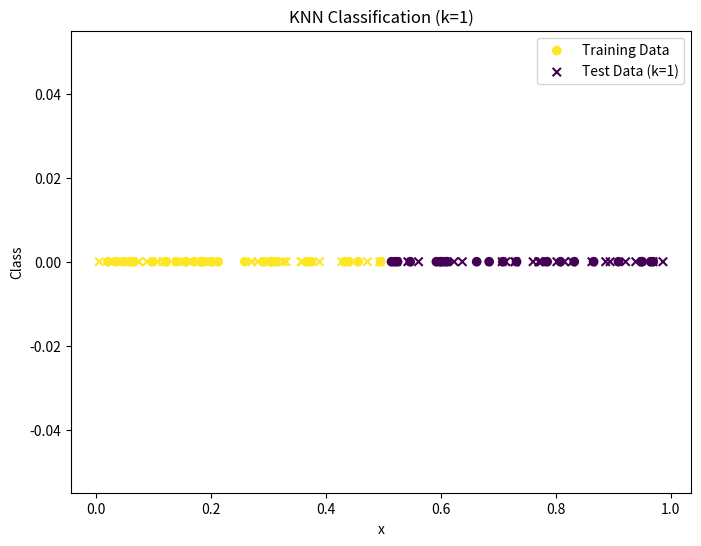
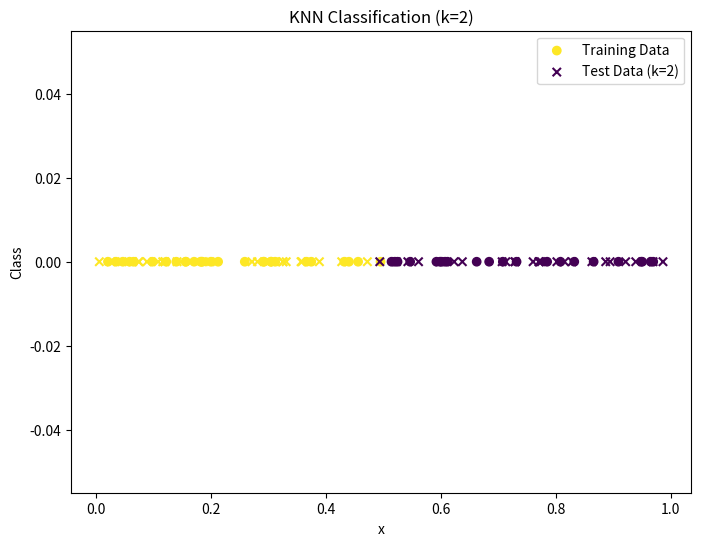
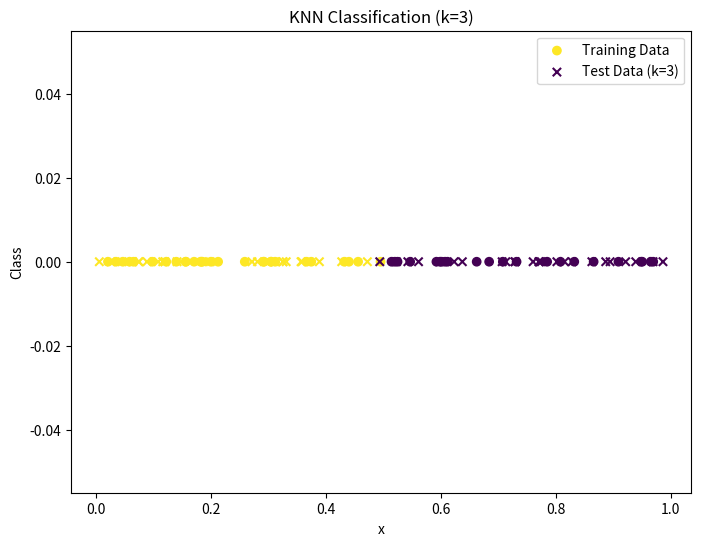
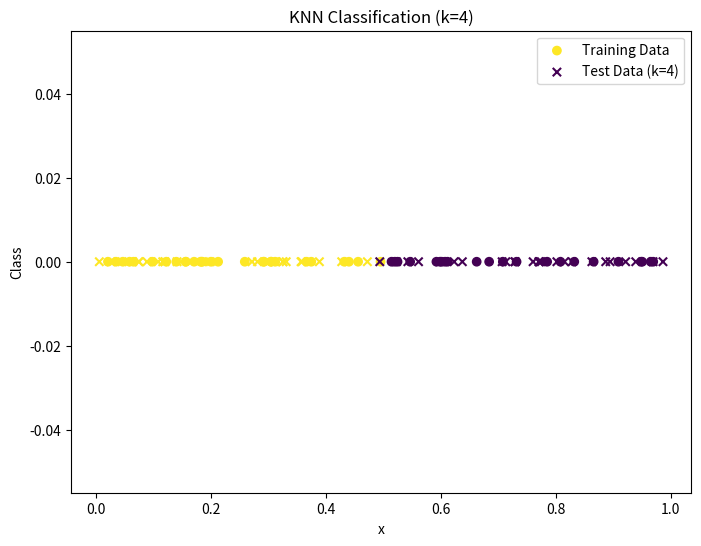
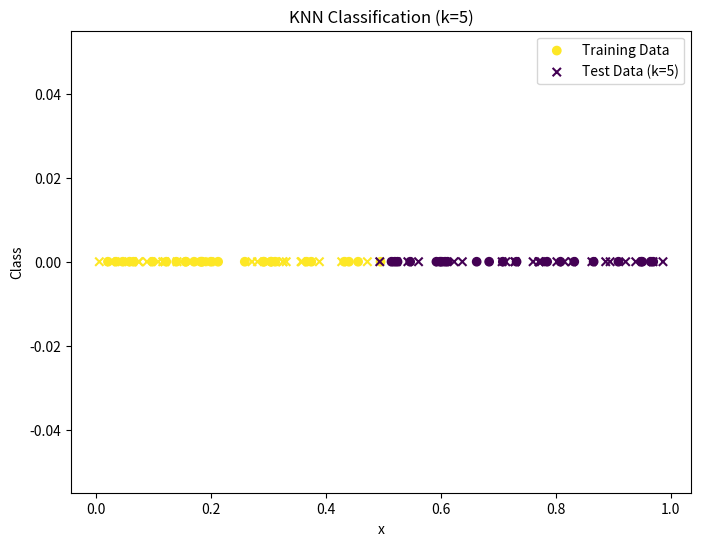
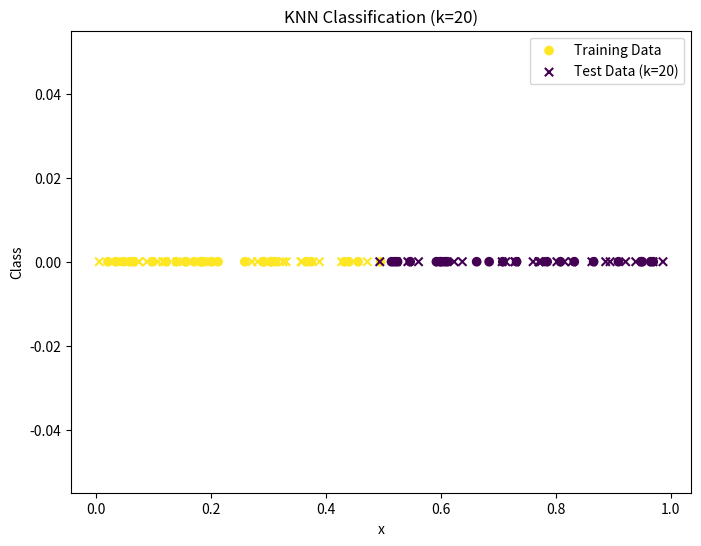
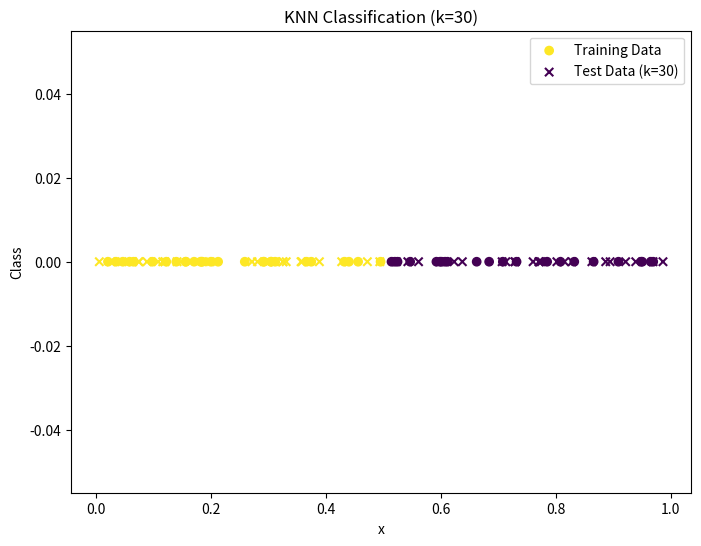

Write the Python code that produced these figures, in order.
import numpy as np
import matplotlib.pyplot as plt

def knn_classify(train_x, train_y, test_x, k):

    predictions = []
    for test_point in test_x:
        distances = np.abs(train_x - test_point)  # Calculate absolute distances
        nearest_indices = np.argsort(distances)[:k]  # Find indices of k nearest neighbors
        nearest_labels = train_y[nearest_indices]

        # Determine the most frequent label among the k neighbors
        unique_labels, counts = np.unique(nearest_labels, return_counts=True)
        predicted_label = unique_labels[np.argmax(counts)]
        predictions.append(predicted_label)

    return np.array(predictions)

# Generate 100 random values in the range [0, 1]
np.random.seed(42)  # For reproducibility
x = np.random.rand(100)

# Label the first 50 points
y = np.zeros(100)
y[:50] = (x[:50] <= 0.5).astype(int) + 1 #Class 1 if <= 0.5, Class 2 otherwise
y[50:] = -1 # initialize test values to -1, they will be overriden by knn prediction

# Split data into training and test sets
train_x, train_y = x[:50], y[:50]
test_x = x[50:]

# Classify the remaining points using KNN for different values of k
k_values = [1, 2, 3, 4, 5, 20, 30]
predictions = {}

for k in k_values:
    predictions[k] = knn_classify(train_x, train_y, test_x, k)
    y[50:] = predictions[k] 
    print(f"Predictions for k={k}: {predictions[k]}")

    # Plot the results for each k
    plt.figure(figsize=(8, 6))
    plt.scatter(train_x, np.zeros_like(train_x), c=train_y, marker='o', label='Training Data')
    plt.scatter(test_x, np.zeros_like(test_x), c=predictions[k], marker='x', label=f'Test Data (k={k})')
    plt.xlabel('x')
    plt.ylabel('Class')
    plt.title(f'KNN Classification (k={k})')
    plt.legend()
    plt.show()